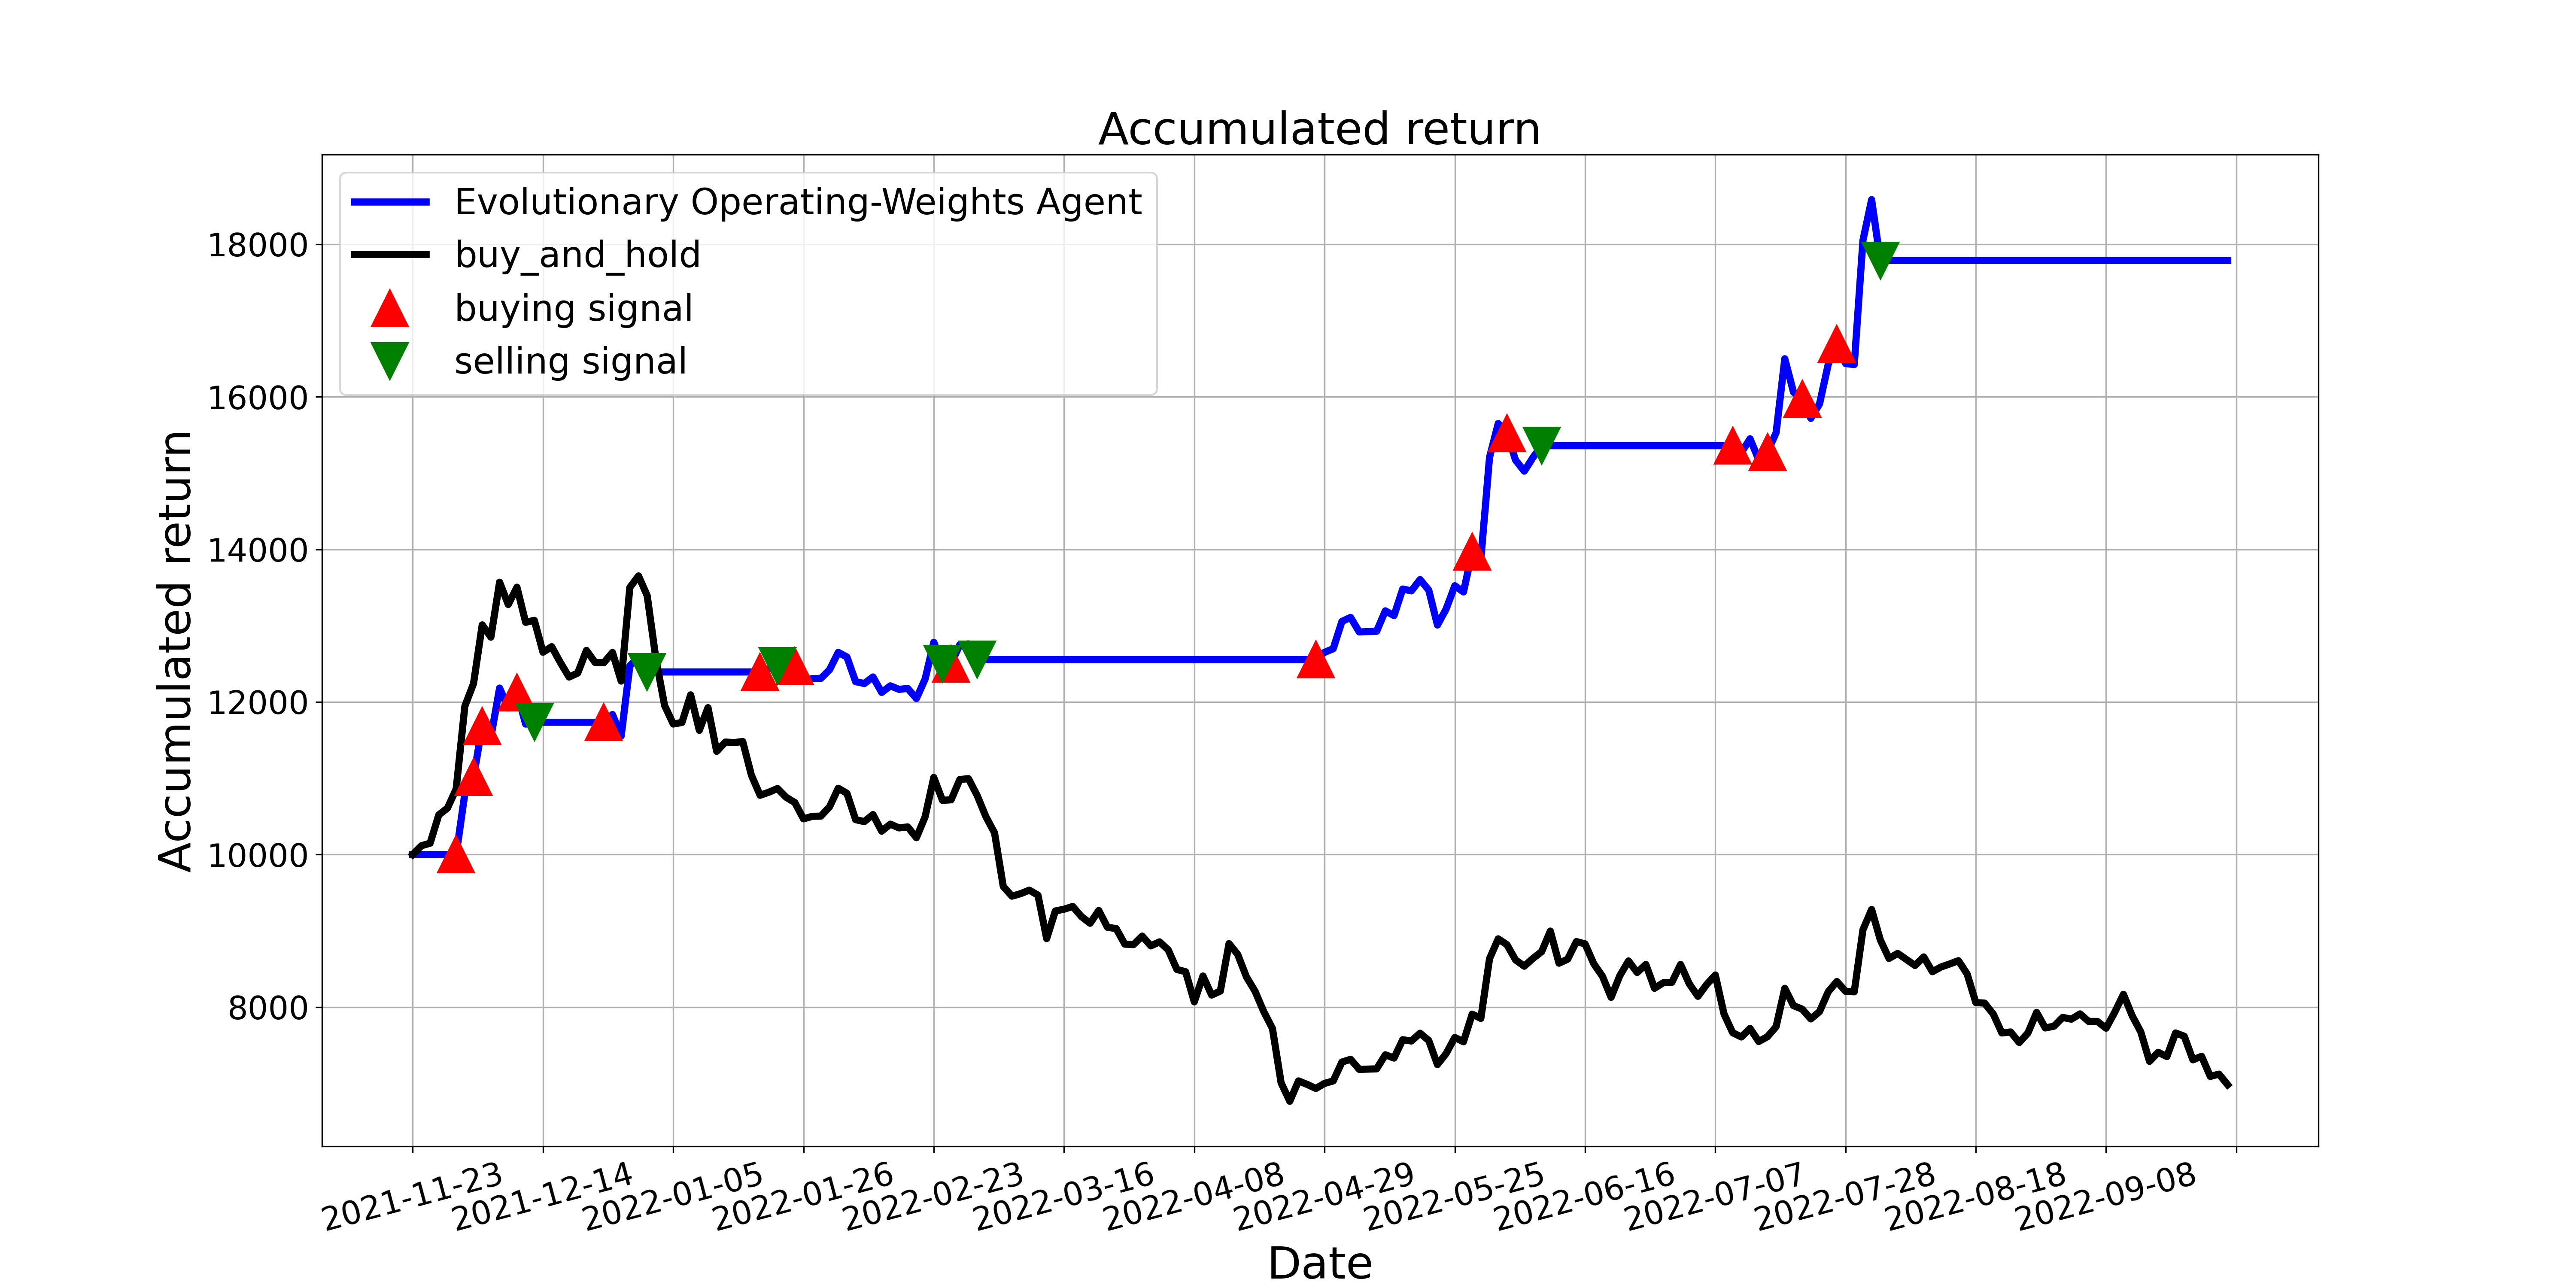

The file beside this chart, header and first rows:
, tradeDate, B&H, action, operation, return
0, 2021-11-23, 10000, 0, 0, 10000
1, 2021-11-24, 10115, 0, 0, 10000
2, 2021-11-25, 10148, 0, 0, 10000
3, 2021-11-26, 10520, 2, 0, 10000
4, 2021-11-29, 10609, 0, 0, 10000
5, 2021-11-30, 10859, 1, 1, 10000
6, 2021-12-01, 11944, 0, 0, 10799
7, 2021-12-02, 12240, 1, 1, 11016
8, 2021-12-03, 13010, 1, 1, 11683
9, 2021-12-06, 12849, 0, 0, 11540
10, 2021-12-07, 13570, 0, 0, 12181
11, 2021-12-08, 13277, 0, 0, 11921
12, 2021-12-09, 13504, 1, 1, 12123
13, 2021-12-10, 13043, 0, 0, 11710
14, 2021-12-13, 13070, 2, 2, 11733
15, 2021-12-14, 12652, 0, 0, 11733
16, 2021-12-15, 12724, 2, 0, 11733
17, 2021-12-16, 12517, 0, 0, 11733
18, 2021-12-17, 12326, 2, 0, 11733
19, 2021-12-20, 12379, 0, 0, 11733
20, 2021-12-21, 12675, 0, 0, 11733
21, 2021-12-22, 12517, 0, 0, 11733
22, 2021-12-23, 12514, 1, 1, 11733
23, 2021-12-24, 12648, 0, 0, 11835
24, 2021-12-27, 12273, 0, 0, 11553
25, 2021-12-28, 13501, 0, 0, 12474
26, 2021-12-29, 13652, 0, 0, 12588
27, 2021-12-30, 13392, 2, 2, 12393
28, 2021-12-31, 12566, 0, 0, 12393
29, 2022-01-04, 11954, 0, 0, 12393
30, 2022-01-05, 11711, 0, 0, 12393
31, 2022-01-06, 11731, 2, 0, 12393
32, 2022-01-07, 12092, 0, 0, 12393
33, 2022-01-10, 11629, 2, 0, 12393
34, 2022-01-11, 11925, 0, 0, 12393
35, 2022-01-12, 11352, 0, 0, 12393
36, 2022-01-13, 11474, 2, 0, 12393
37, 2022-01-14, 11467, 0, 0, 12393
38, 2022-01-17, 11480, 2, 0, 12393
39, 2022-01-18, 11040, 0, 0, 12393
40, 2022-01-19, 10776, 1, 1, 12393
41, 2022-01-20, 10816, 0, 0, 12429
42, 2022-01-21, 10865, 2, 2, 12475
43, 2022-01-24, 10750, 0, 0, 12475
44, 2022-01-25, 10681, 1, 1, 12475
45, 2022-01-26, 10467, 0, 0, 12275
46, 2022-01-27, 10500, 0, 0, 12306
47, 2022-01-28, 10503, 0, 0, 12309
48, 2022-02-07, 10625, 0, 0, 12423
49, 2022-02-08, 10869, 0, 0, 12650
50, 2022-02-09, 10803, 0, 0, 12588
51, 2022-02-10, 10457, 0, 0, 12266
52, 2022-02-11, 10431, 0, 0, 12241
53, 2022-02-14, 10523, 0, 0, 12327
54, 2022-02-15, 10306, 0, 0, 12125
55, 2022-02-16, 10398, 0, 0, 12211
56, 2022-02-17, 10349, 0, 0, 12165
57, 2022-02-18, 10362, 0, 0, 12177
58, 2022-02-21, 10220, 0, 0, 12045
59, 2022-02-22, 10494, 0, 0, 12300
... 150 more rows
